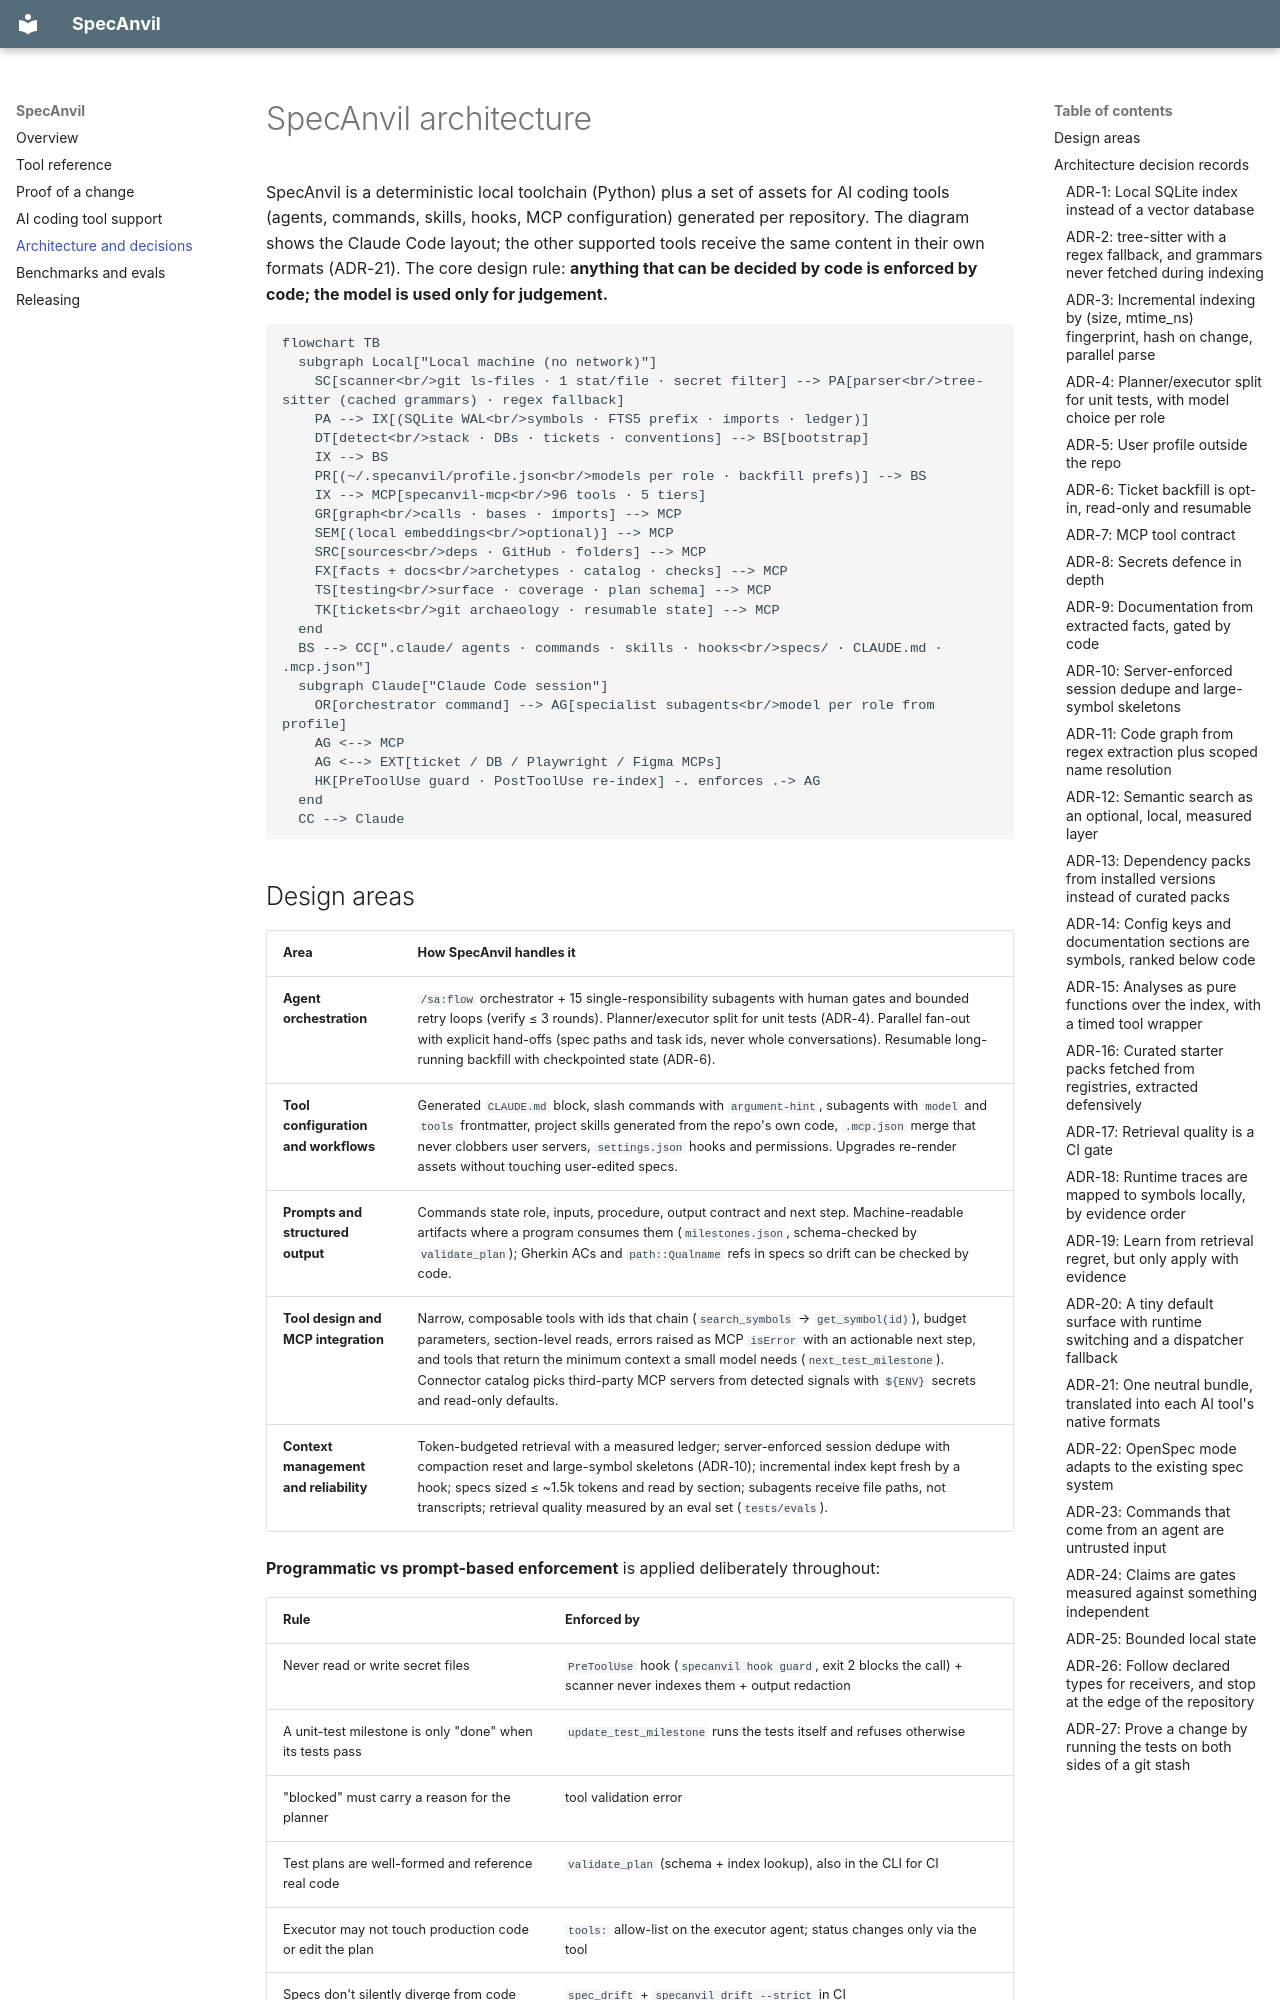

repository: Abdulwahab26/SpecAnvil · page: ARCHITECTURE/index.html · generator: mkdocs

# SpecAnvil architecture

SpecAnvil is a deterministic local toolchain (Python) plus a set of assets for AI coding tools (agents, commands, skills, hooks, MCP configuration) generated per repository. The diagram shows the Claude Code layout; the other supported tools receive the same content in their own formats (ADR-21). The core design rule: **anything that can be decided by code is enforced by code; the model is used only for judgement.**

```mermaid
flowchart TB
  subgraph Local["Local machine (no network)"]
    SC[scanner<br/>git ls-files · 1 stat/file · secret filter] --> PA[parser<br/>tree-sitter (cached grammars) · regex fallback]
    PA --> IX[(SQLite WAL<br/>symbols · FTS5 prefix · imports · ledger)]
    DT[detect<br/>stack · DBs · tickets · conventions] --> BS[bootstrap]
    IX --> BS
    PR[(~/.specanvil/profile.json<br/>models per role · backfill prefs)] --> BS
    IX --> MCP[specanvil-mcp<br/>96 tools · 5 tiers]
    GR[graph<br/>calls · bases · imports] --> MCP
    SEM[(local embeddings<br/>optional)] --> MCP
    SRC[sources<br/>deps · GitHub · folders] --> MCP
    FX[facts + docs<br/>archetypes · catalog · checks] --> MCP
    TS[testing<br/>surface · coverage · plan schema] --> MCP
    TK[tickets<br/>git archaeology · resumable state] --> MCP
  end
  BS --> CC[".claude/ agents · commands · skills · hooks<br/>specs/ · CLAUDE.md · .mcp.json"]
  subgraph Claude["Claude Code session"]
    OR[orchestrator command] --> AG[specialist subagents<br/>model per role from profile]
    AG <--> MCP
    AG <--> EXT[ticket / DB / Playwright / Figma MCPs]
    HK[PreToolUse guard · PostToolUse re-index] -. enforces .-> AG
  end
  CC --> Claude
```
